Dataset: dataset (GitHub, AlyonaChep/bird-identification-system). Classes: blackbird, blue tit, great tit, robin, sparrow.

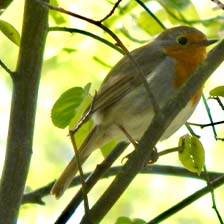
Label: robin

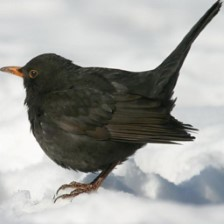
Label: blackbird

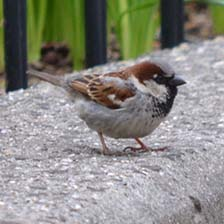
Label: sparrow

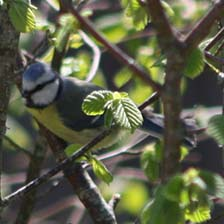
Label: blue tit

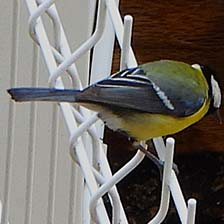
Label: great tit

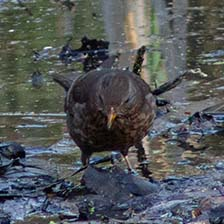
Label: blackbird
